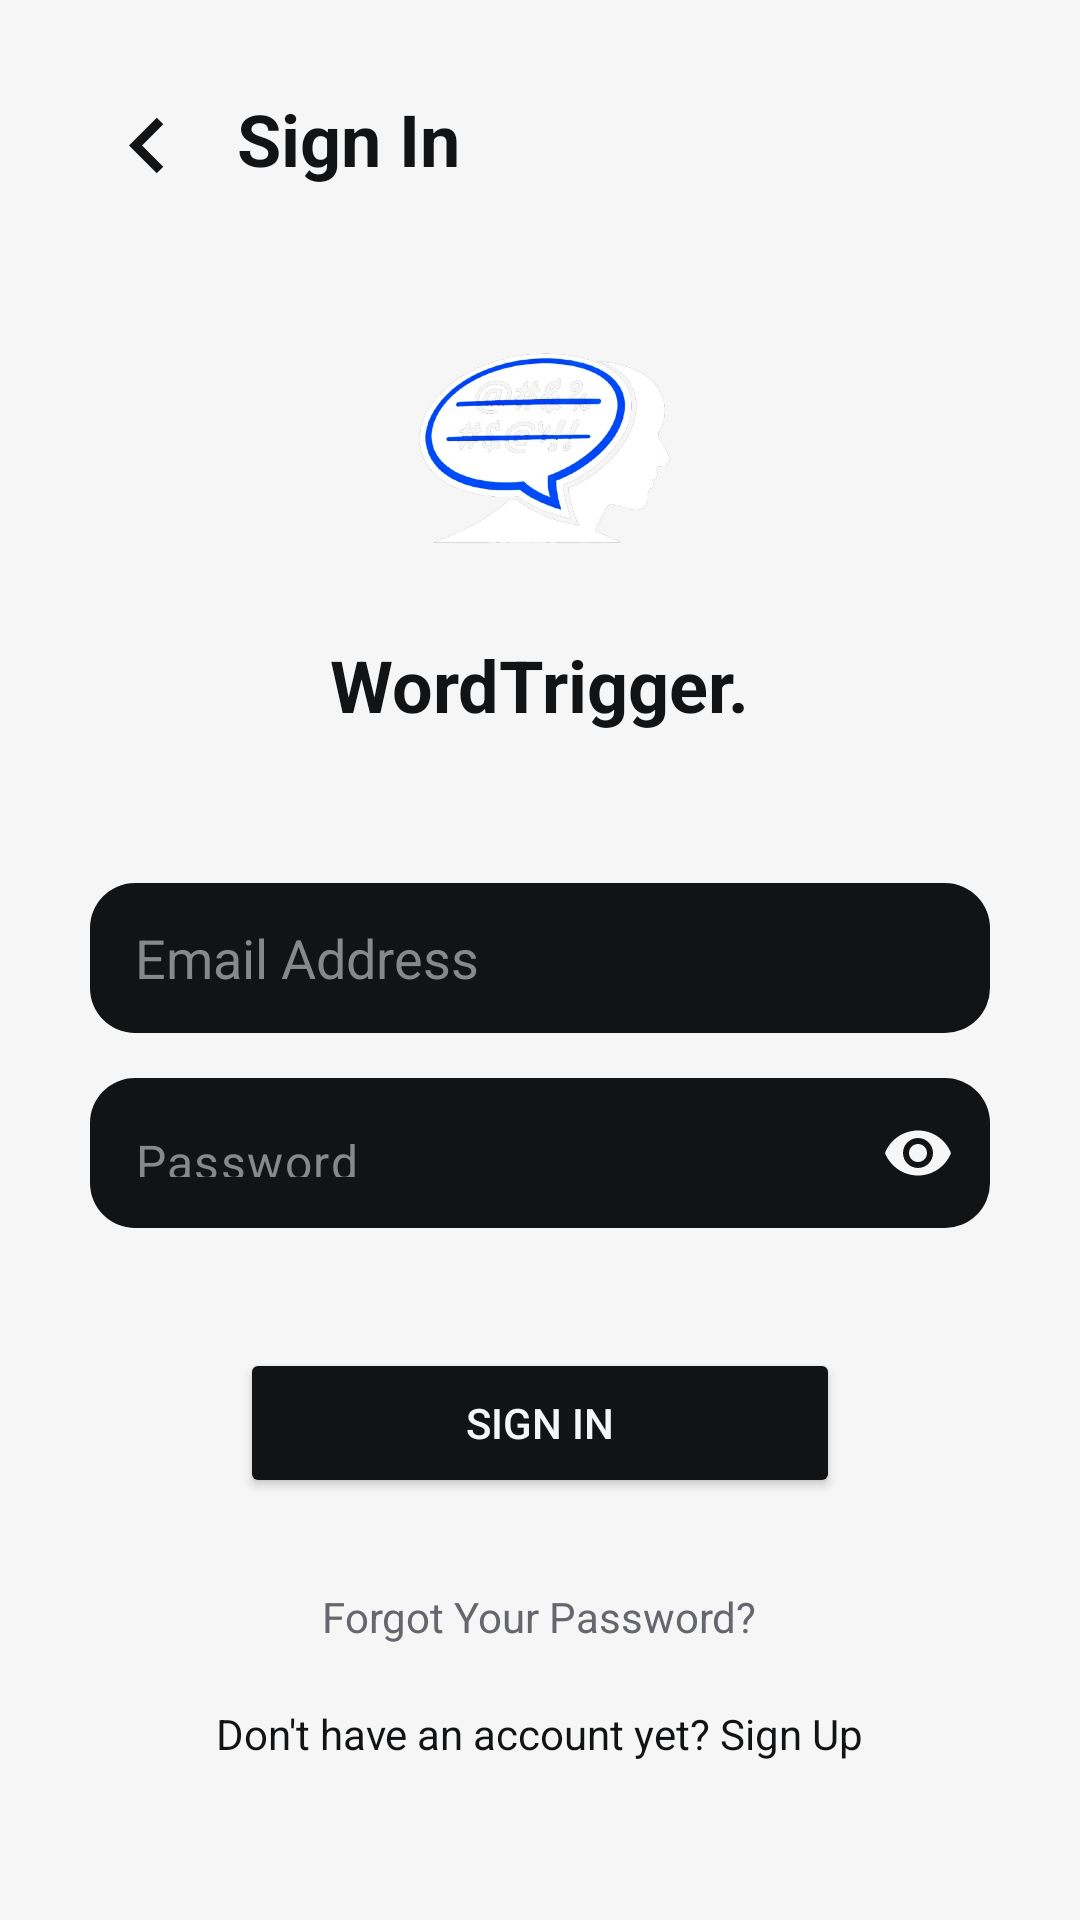

Layout XML and referenced resources for this Android screen:
<!-- AndroidManifest.xml: application theme Theme.WordTrigger -->
<!-- res/layout/activity_sign_in.xml -->
<?xml version="1.0" encoding="utf-8"?>
<LinearLayout xmlns:android="http://schemas.android.com/apk/res/android"
    android:layout_width="match_parent"
    android:layout_height="match_parent"
    xmlns:app="http://schemas.android.com/apk/res-auto"
    android:background="@color/black"
    android:gravity="center_horizontal"
    android:orientation="vertical"
    android:padding="30dp">

    <RelativeLayout
        android:layout_width="match_parent"
        android:layout_height="wrap_content">

        <ImageView
            android:id="@+id/returnBut"
            android:layout_width="38dp"
            android:layout_height="37dp"
            android:layout_alignParentStart="true"
            android:src="@drawable/ic_arrow_left" />

        <TextView
            android:layout_width="wrap_content"
            android:layout_height="wrap_content"
            android:layout_marginStart="11dp"
            android:layout_toEndOf="@id/returnBut"
            android:text="@string/auth_sign_in_title"
            android:textColor="@color/white"
            android:textSize="24sp"
            android:textStyle="bold" />
    </RelativeLayout>

    <ImageView
        android:layout_width="98dp"
        android:layout_height="105dp"
        android:layout_marginTop="30dp"
        android:src="@drawable/logo" />

    <TextView
        android:layout_width="wrap_content"
        android:layout_height="wrap_content"
        android:layout_marginTop="10dp"
        android:text="WordTrigger."
        android:textColor="@color/white"
        android:textSize="24sp"
        android:textStyle="bold" />

    <EditText
        android:textColor="@color/black"
        android:textColorHint="#888888" android:id="@+id/etLoginEmail"
        android:layout_width="match_parent"
        android:layout_height="50dp"
        android:layout_marginTop="50dp"
        android:background="@drawable/white_rounded_edittext"
        android:hint="@string/auth_email" />

    <com.google.android.material.textfield.TextInputLayout
        android:layout_width="match_parent"
        android:layout_height="wrap_content"
        android:layout_marginTop="15dp"
        app:hintEnabled="false"
        app:passwordToggleEnabled="true"
        app:passwordToggleTint="@color/black">

        <EditText
        android:textColor="@color/black"
        android:textColorHint="#888888"
            android:id="@+id/etLoginPass"
            android:layout_width="match_parent"
            android:layout_height="50dp"
            android:background="@drawable/white_rounded_edittext"
            android:hint="@string/auth_password"
            android:inputType="textPassword"
            android:paddingStart="15dp" />
    </com.google.android.material.textfield.TextInputLayout>

    <Button
        android:id="@+id/btnDoSignIn"
        android:layout_width="200dp"
        android:layout_height="50dp"
        android:layout_marginTop="40dp"
        android:backgroundTint="@color/white"
        android:text="@string/auth_sign_in_btn"
        android:textColor="@color/black" />

    <TextView
        android:id="@+id/resetPassword"
        android:layout_width="wrap_content"
        android:layout_height="wrap_content"
        android:layout_marginTop="30dp"
        android:text="@string/auth_forgot"
        android:textColor="@color/muted" />
    <TextView
        android:id="@+id/tvToSignUp"
        android:layout_width="wrap_content"
        android:layout_height="wrap_content"
        android:layout_gravity="center"
        android:layout_marginTop="20dp"
        android:text="@string/auth_to_sign_up"
        android:textColor="@color/white" />
</LinearLayout>
<!-- resources referenced by this layout -->
<resources>
  <color name="black">#F6F6F6</color>
  <color name="muted">#66666E</color>
  <color name="white">#121314</color>
  <!-- drawable ic_arrow_left (drawable) -->
  <vector xmlns:android="http://schemas.android.com/apk/res/android"
      android:autoMirrored="true"
      android:height="24dp"
      android:tint="@color/white"
      android:viewportHeight="24"
      android:viewportWidth="24"
      android:width="24dp">
        
      <path
          android:fillColor="@android:color/white"
          android:pathData="M15.41,16.59L10.83,12l4.58,-4.59L14,6l-6,6 6,6 1.41,-1.41z"/>
      
  </vector>
  <!-- drawable logo: png bitmap (drawable, 162306 bytes) -->
  <!-- drawable white_rounded_edittext (drawable) -->
  <?xml version="1.0" encoding="utf-8"?>
  <shape xmlns:android="http://schemas.android.com/apk/res/android">
      <solid android:color="@color/white"/>
      <corners android:radius="15dp"/>
      <padding android:left="15dp" android:right="15dp"/>
  </shape>
  <string name="auth_email">Email Address</string>
  <string name="auth_forgot">Forgot Your Password?</string>
  <string name="auth_password">Password</string>
  <string name="auth_sign_in_btn">SIGN IN</string>
  <string name="auth_sign_in_title">Sign In</string>
  <string name="auth_to_sign_up">Don\'t have an account yet? Sign Up</string>
  <style name="Theme.WordTrigger" parent="Base.Theme.WordTrigger" />
  <style name="Base.Theme.WordTrigger" parent="Theme.Material3.Light.NoActionBar">
          <item name="colorPrimary">@color/blue</item>
          <item name="colorOnPrimary">@color/white</item>
          <item name="containerColor">@color/black</item>
          <item name="colorSecondary">@color/white</item>
          <item name="colorOnSecondary">@color/blue</item>
          <item name="android:listSelector">@android:color/transparent</item>
          <item name="android:windowBackground">@color/black</item>
          <item name="colorTertiary">@color/blue</item>
          <item name="colorControlHighlight">#33FFFFFF</item>
      </style>
  <color name="blue">#0000FF</color>
</resources>
